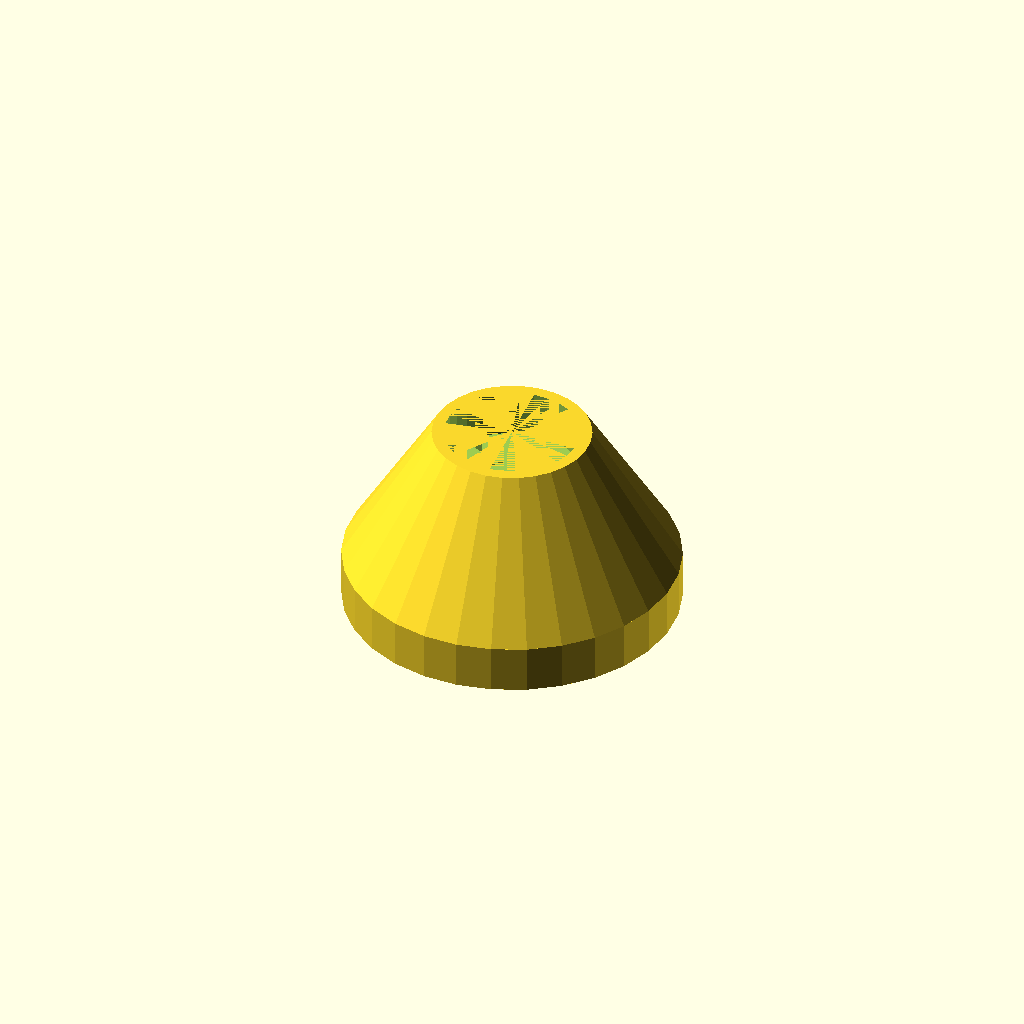
Cell 1 — every parameter at its default value.
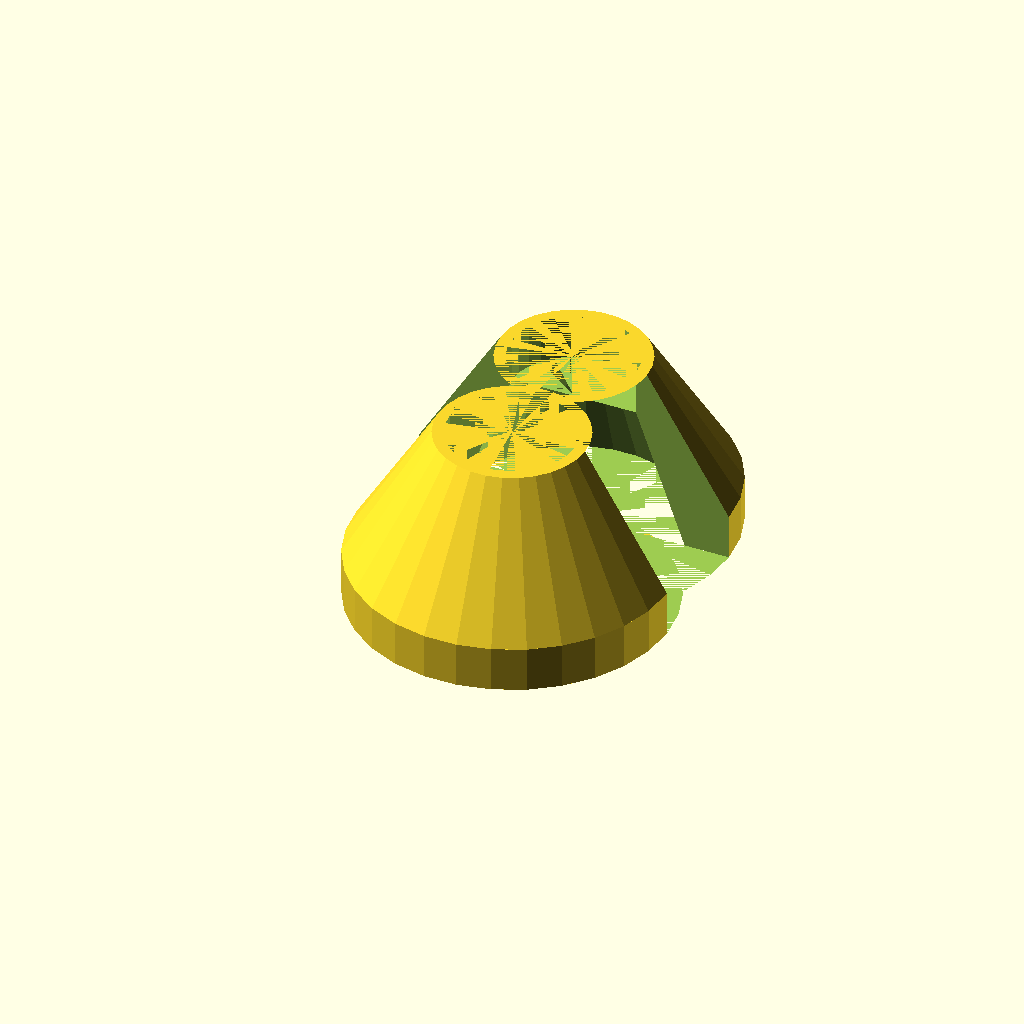
Cell 2: the same model with split = 1.
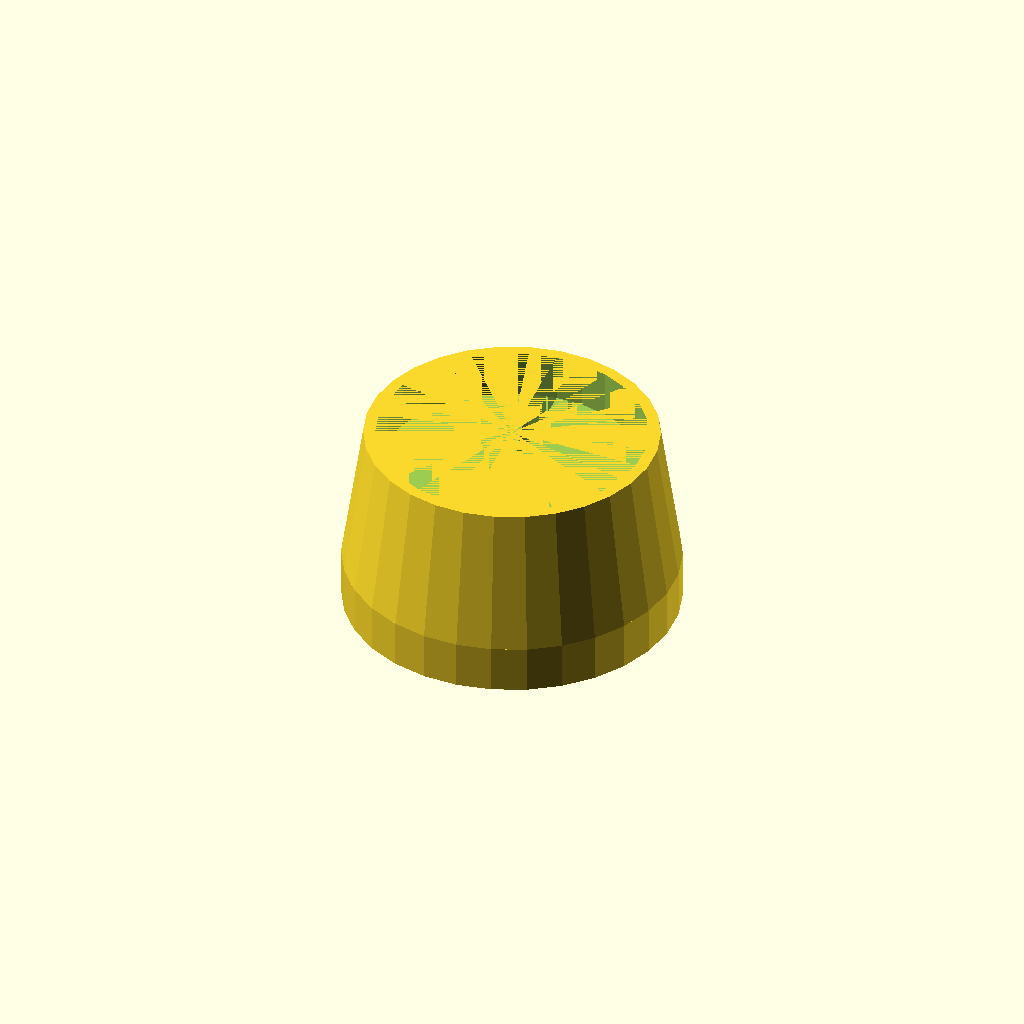
Cell 3: the same model with pipe_diameter = 56.
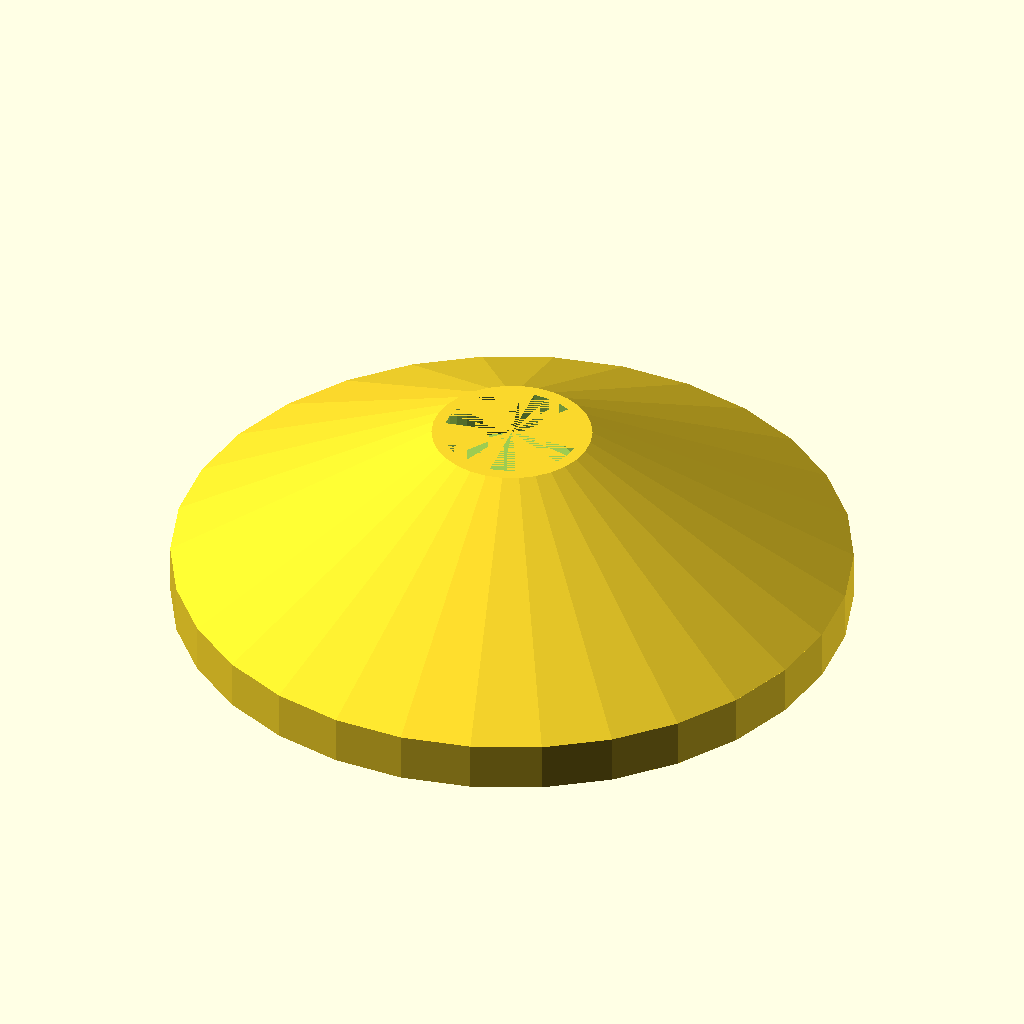
Cell 4: the same model with base_diameter = 140.
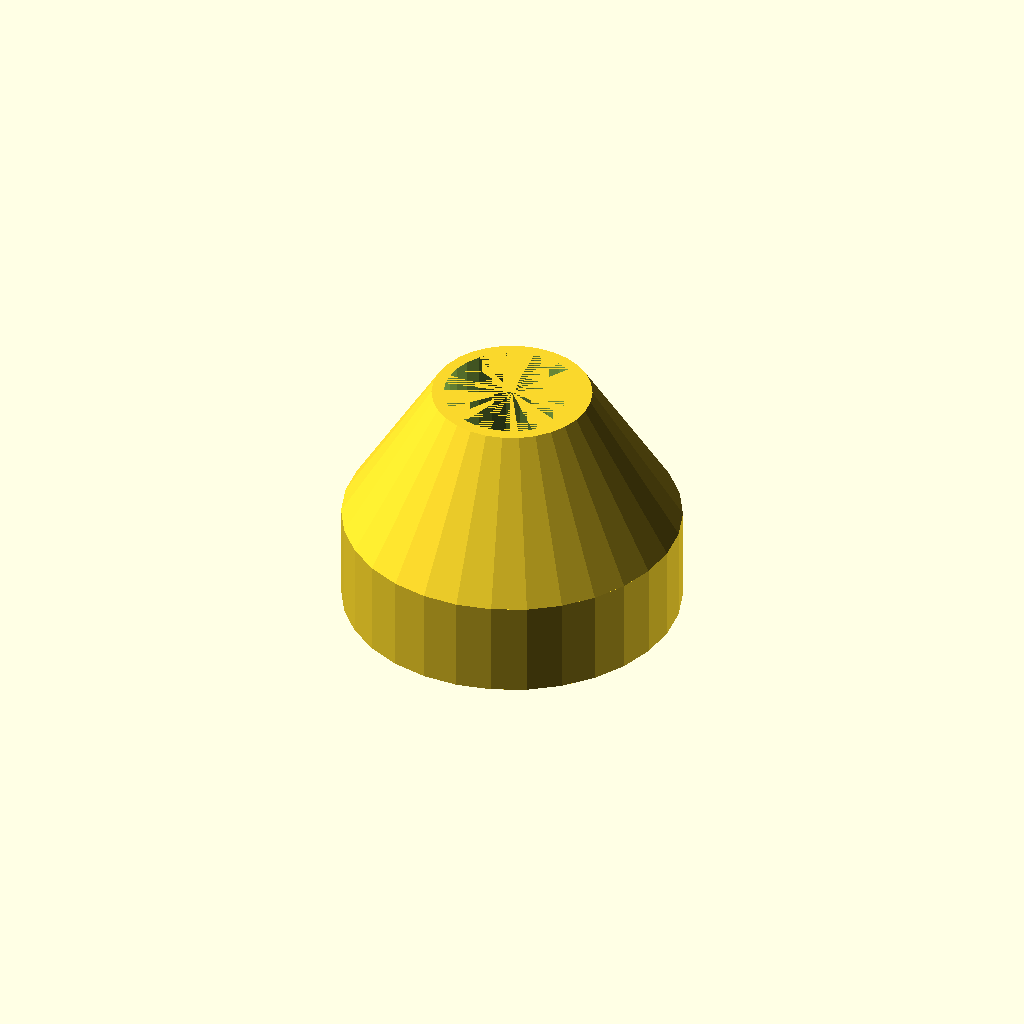
Cell 5 — base_height set to 20, the other parameters unchanged.
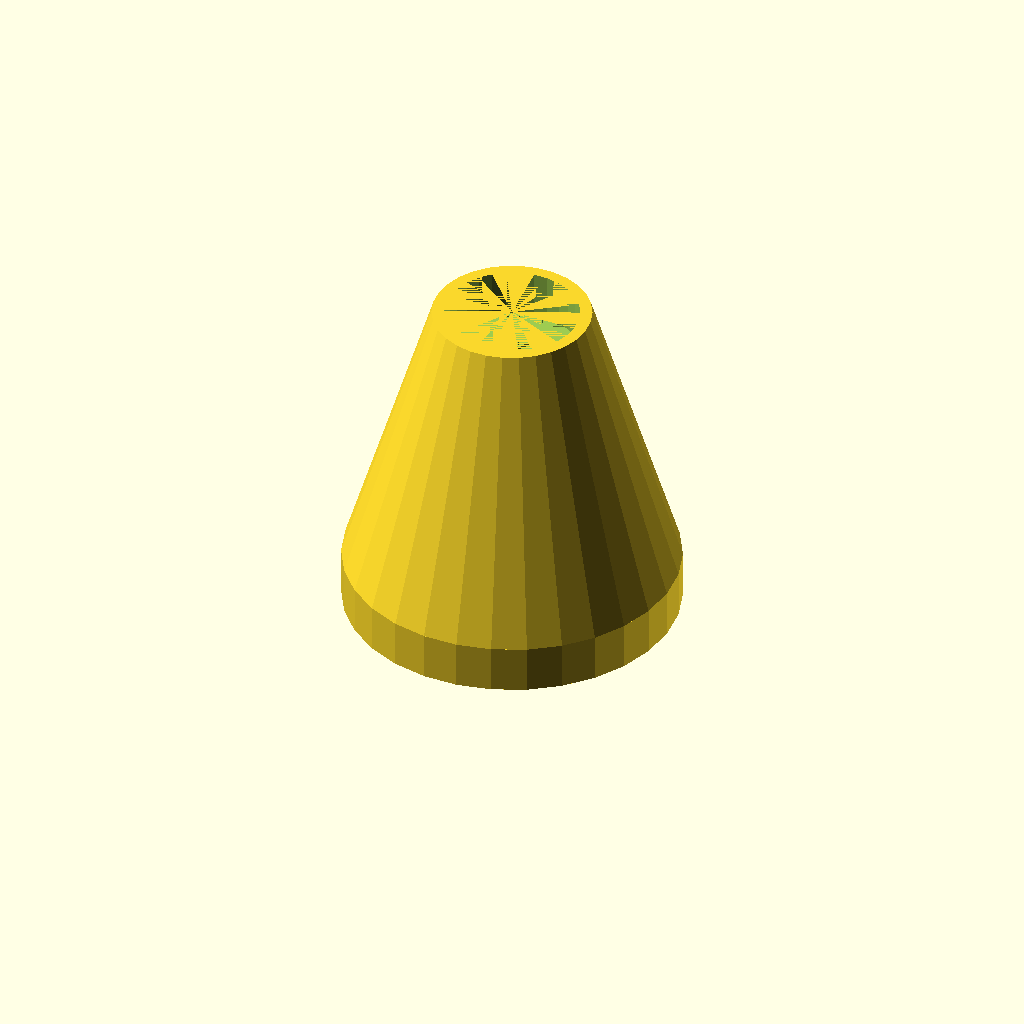
Cell 6: loft_height = 60 (everything else at default).
All cells are drawn from one camera (rotation 55°, 0°, 25°, orthographic, colour scheme Cornfield), so only the parameter changes between them.
OpenSCAD source file inputs/thingiverse/files/thing-1908391/files/pipe-cover-v1.scad:
// NOTE: Please refer to the picture with drawing to get all the variables explained in details
/* [Outer Size] */
//Diameter of the pipe
pipe_diameter=28;
//Diameter of the base
base_diameter=70;
//Height of the base, before the loft will start
base_height=10;
// Height of the part with loft from base to to pipe diameter
loft_height=30;
// Note: Total height of part = loft_height + base_height
// Please refer to picture with drawing to better understand the variables, if in doubt
/* [Inner space] */
//Difference of the inner space's diameter to inner space's diameter at base level 
base_inner_diameter_decrease=20;
// Difference of top diameter to pipe's diameter
top_add_diameter=5;


/* [ Split into two halves?]*/
split=0; // [1:Yes, 0:No]
// Space between two halves 
space=30;
/* [Hidden]*/

if (split) {
// draw base as circle
difference(){
    draw_cap();
//subtract half of cap
translate([-base_diameter/2,0,0]) {
    cube([base_diameter,base_diameter/2,base_height+loft_height],center=false);
}
}
translate ([0,space,0]) {
    rotate ([0,0,180]){
    mirror ([1,0,0]){
difference(){
    draw_cap();
//subtract half of cap
translate([-base_diameter/2,0,0]) {
    cube([base_diameter,base_diameter/2,base_height+loft_height],center=false);
}
}
 }   
}
}
}else{
    draw_cap();
}



// make two halfs


module draw_cap(){
     difference(){ 
    union(){
        //draw the base
        cylinder(h=base_height, r=base_diameter/2, center=false);
        //draw the loft
        translate ([0,0,base_height]){
            cylinder(h=loft_height, r1=base_diameter/2, r2=(top_add_diameter+pipe_diameter)/2, center=false);
        }
    }
    //subtract the inner space
    translate ([0,0,0]){
          cylinder(h=loft_height, r1=(base_diameter-base_inner_diameter_decrease)/2, r2=pipe_diameter/2, center=false);
    }
    translate ([0,0,loft_height]) {
          cylinder(h=base_height, r=pipe_diameter/2, center=false);
    }}

}
Customizer parameters (derived from the source; name, type, default, range or options):
pipe_diameter: number, default 28
base_diameter: number, default 70
base_height: number, default 10
loft_height: number, default 30
base_inner_diameter_decrease: number, default 20
top_add_diameter: number, default 5
split: number, default 0, options 1, 0
space: number, default 30
